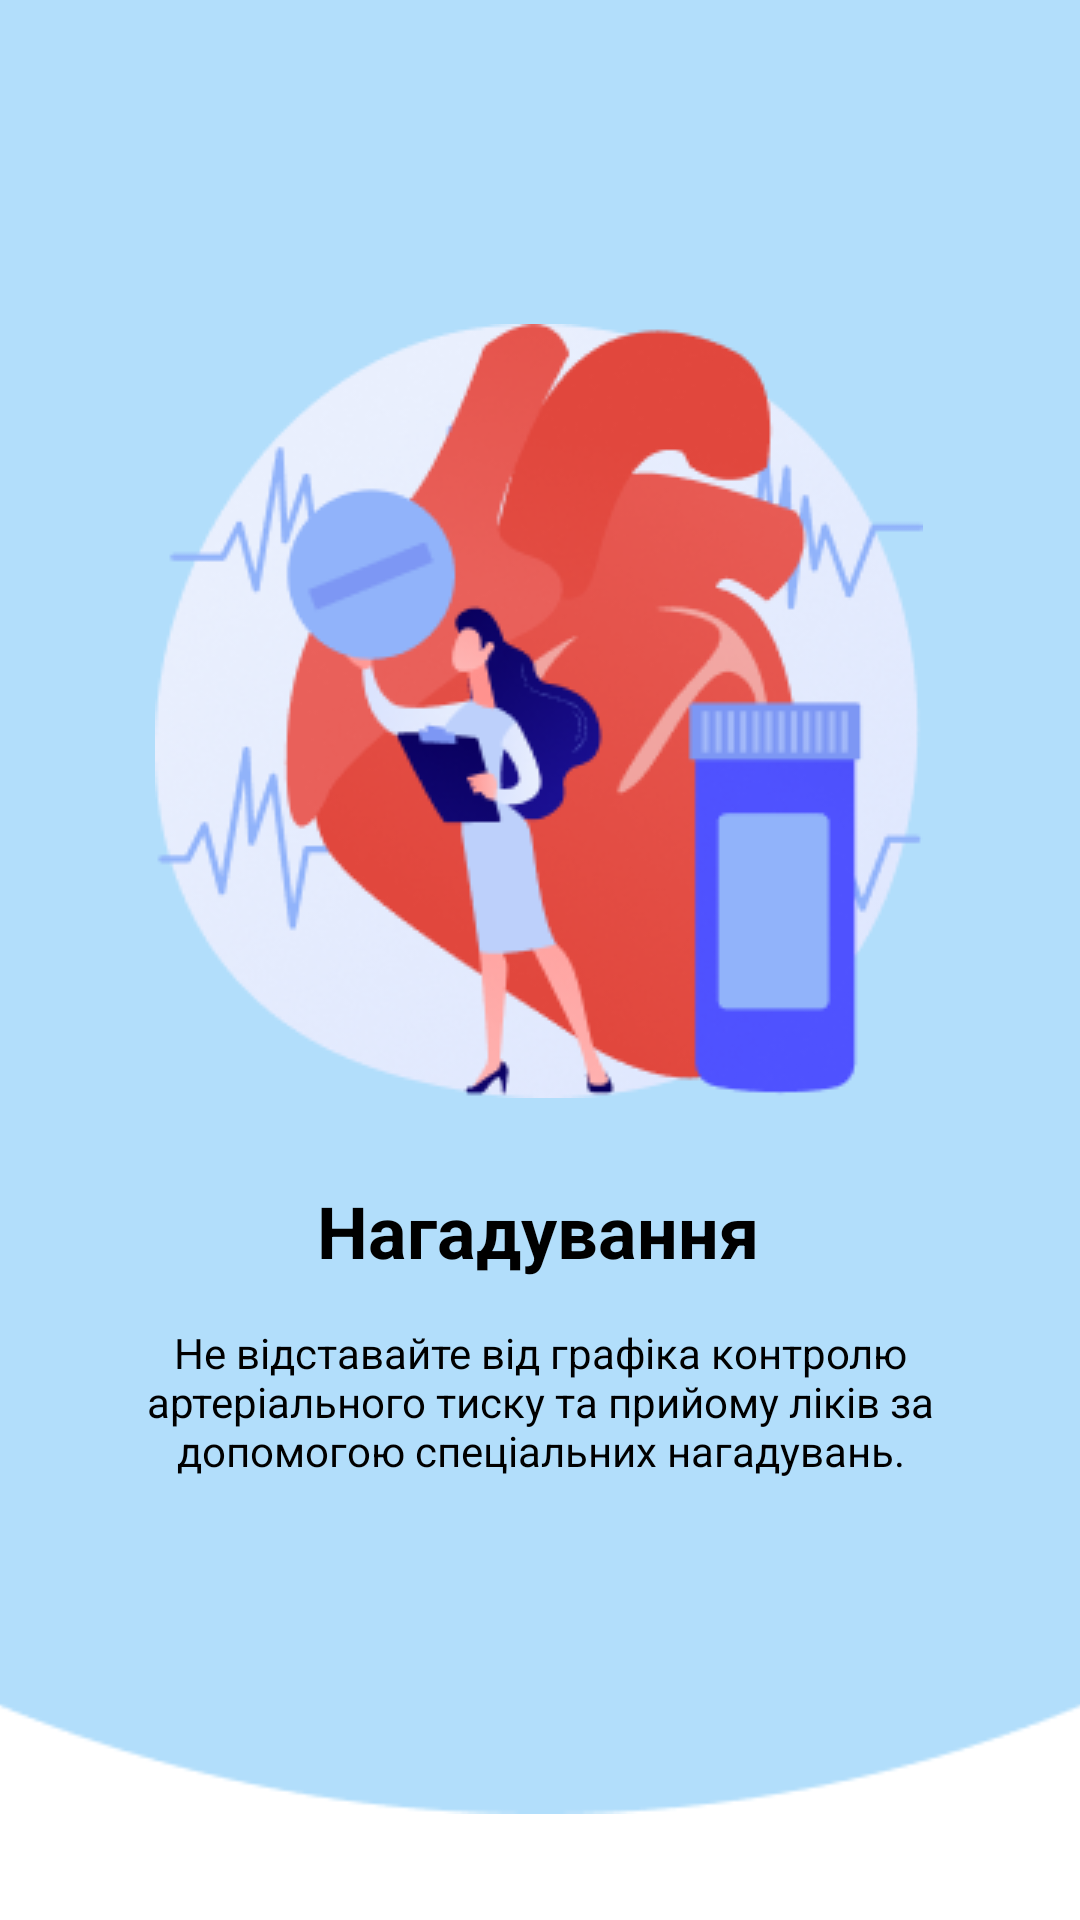

The Android layout XML behind this screen, and the referenced resources:
<!-- AndroidManifest.xml: application theme Theme.Pulsss -->
<!-- res/layout/fragment_onboarding3.xml -->
<androidx.constraintlayout.widget.ConstraintLayout xmlns:android="http://schemas.android.com/apk/res/android"
    xmlns:app="http://schemas.android.com/apk/res-auto"
    xmlns:tools="http://schemas.android.com/tools"
    android:layout_width="match_parent"
    android:layout_height="match_parent"
    android:background="@color/white">

    <ImageView
        android:id="@+id/imageView3"
        android:layout_width="500dp"
        android:layout_height="800dp"
        android:layout_marginStart="-224dp"
        android:layout_marginTop="-112dp"
        android:layout_marginEnd="-224dp"
        android:layout_marginBottom="120dp"
        app:layout_constraintBottom_toBottomOf="parent"
        app:layout_constraintEnd_toEndOf="parent"
        app:layout_constraintHorizontal_bias="0.498"
        app:layout_constraintStart_toStartOf="parent"
        app:layout_constraintTop_toTopOf="parent"
        app:srcCompat="@drawable/elipse" />

    <TextView
        android:id="@+id/textView2"
        android:layout_width="wrap_content"
        android:layout_height="wrap_content"
        android:layout_marginTop="28dp"
        android:text="Нагадування"
        android:textColor="#000000"
        android:textSize="24sp"
        android:textStyle="bold"
        app:layout_constraintEnd_toEndOf="parent"
        app:layout_constraintHorizontal_bias="0.497"
        app:layout_constraintStart_toStartOf="parent"
        app:layout_constraintTop_toBottomOf="@+id/imageView8" />

    <TextView
        android:id="@+id/textView4"
        android:layout_width="0dp"
        android:layout_height="wrap_content"
        android:layout_marginStart="15dp"
        android:layout_marginTop="15dp"
        android:layout_marginEnd="15dp"
        android:gravity="center"
        android:text="Не відставайте від графіка контролю артеріального тиску та прийому ліків за допомогою спеціальних нагадувань."
        android:textColor="#000000"
        app:layout_constraintEnd_toEndOf="parent"
        app:layout_constraintHorizontal_bias="1.0"
        app:layout_constraintStart_toStartOf="parent"
        app:layout_constraintTop_toBottomOf="@+id/textView2" />

    <ImageView
        android:id="@+id/imageView8"
        android:layout_width="wrap_content"
        android:layout_height="wrap_content"
        android:layout_marginTop="108dp"
        app:layout_constraintEnd_toEndOf="parent"
        app:layout_constraintHorizontal_bias="0.496"
        app:layout_constraintStart_toStartOf="parent"
        app:layout_constraintTop_toTopOf="parent"
        app:srcCompat="@drawable/onboarding3" />

</androidx.constraintlayout.widget.ConstraintLayout>
<!-- resources referenced by this layout -->
<resources>
  <color name="white">#FFFFFFFF</color>
  <!-- drawable elipse: png bitmap (drawable, 3729 bytes) -->
  <!-- drawable onboarding3: png bitmap (drawable, 52181 bytes) -->
  <style name="Theme.Pulsss" parent="Base.Theme.Pulsss" />
  <style name="Base.Theme.Pulsss" parent="Theme.Material3.DayNight.NoActionBar">
          
          
      </style>
</resources>
